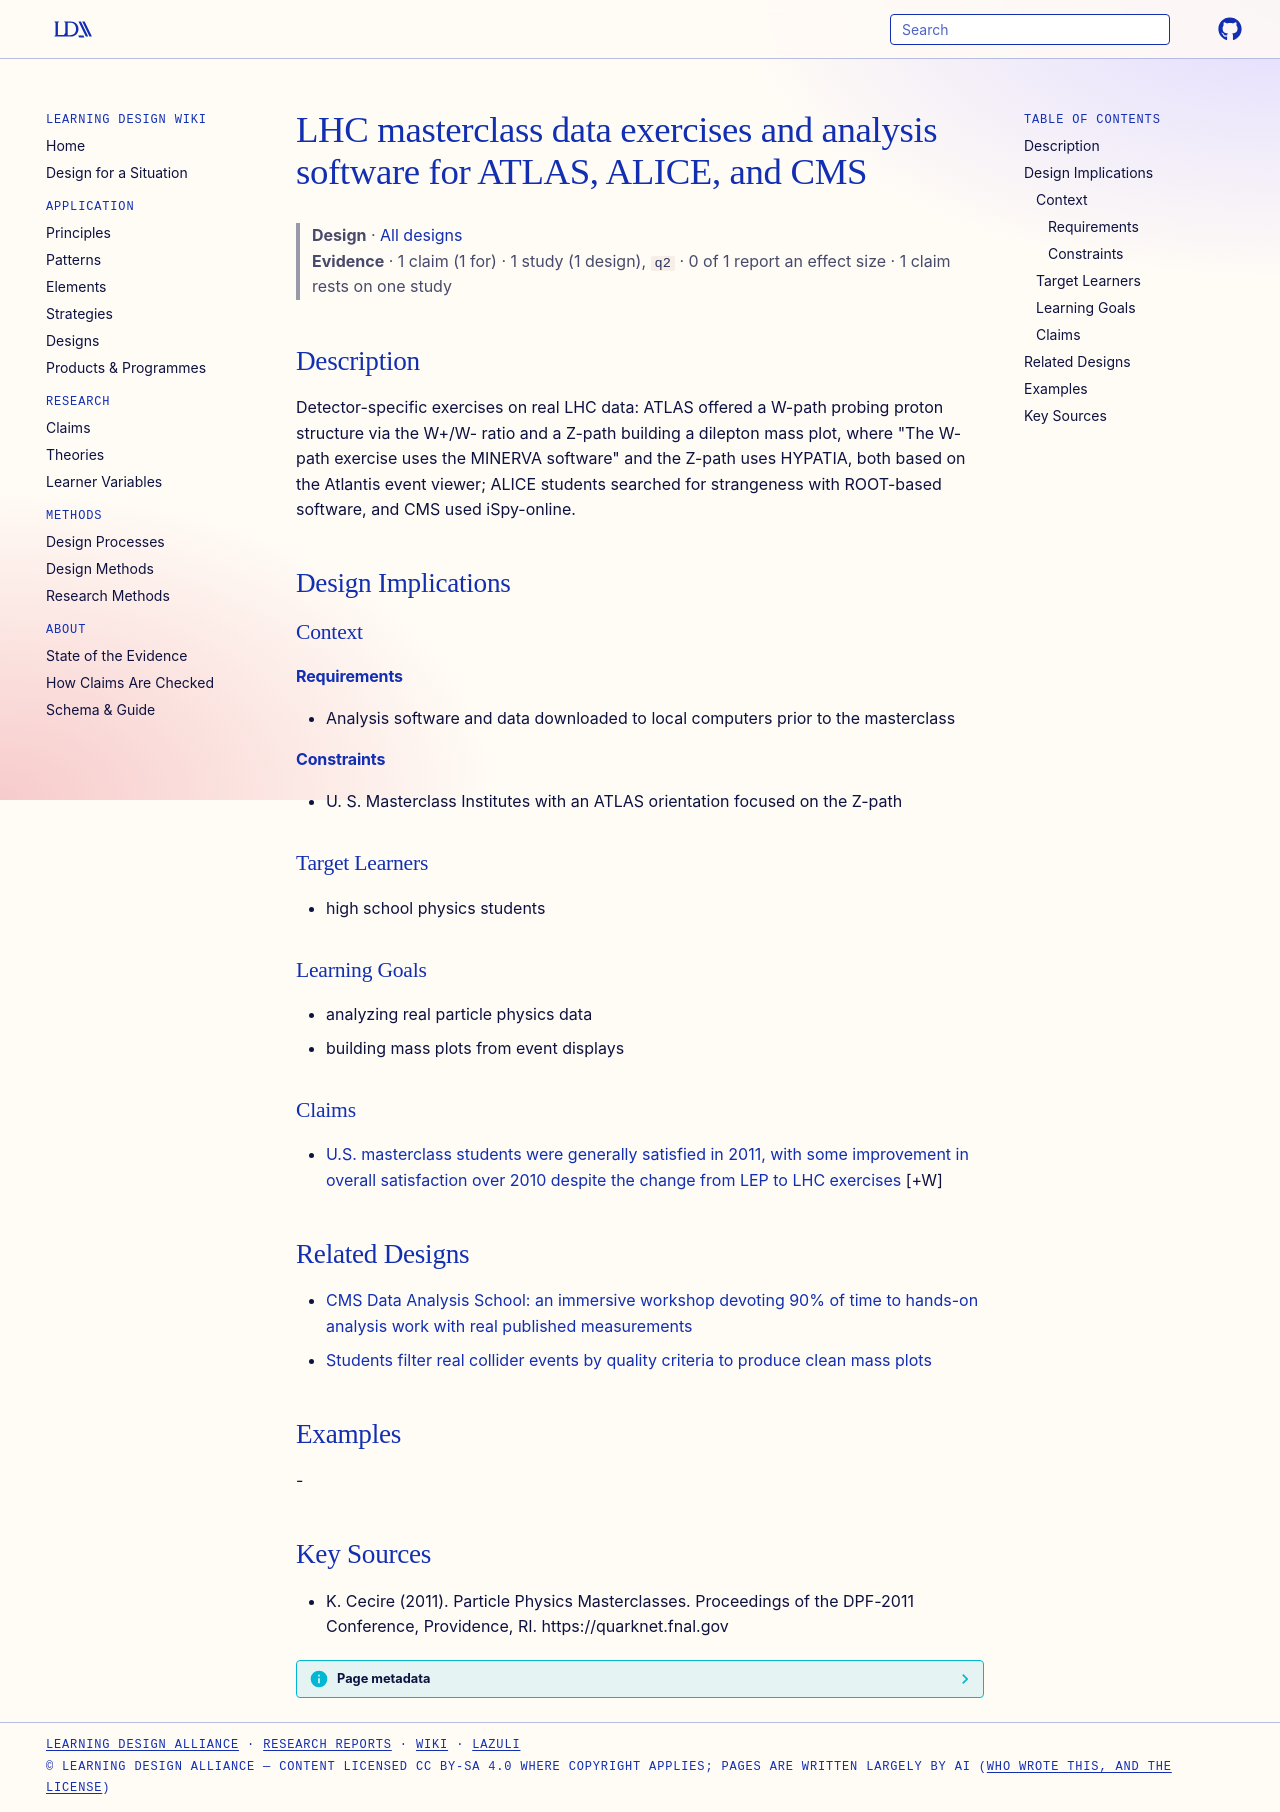

repository: Learning-Design-Alliance/learning-wiki · page: designs/lhc-masterclass-data-exercises/index.html · generator: mkdocs

---
type: design
id: lhc-masterclass-data-exercises
title: LHC masterclass data exercises and analysis software for ATLAS, ALICE, and CMS
description: "Detector-specific exercises on real LHC data: ATLAS offered a W-path probing proton structure via the W+/W- ratio and a Z-path building a dilepton mass plot, where \"The W-path exercise uses the MINERVA software\" and t..."
status: review
generated:
  by: "process:settle-candidates"
  at: 2026-11-16
sources:
  - id: k-cecire-2011
    resource: "https://quarknet.fnal.gov"
    title: "K. Cecire (2011). Particle Physics Masterclasses. Proceedings of the DPF-2011 Conference, Providence, RI. https://quarknet.fnal.gov"
    author: K. Cecire
---

# LHC masterclass data exercises and analysis software for ATLAS, ALICE, and CMS

> **Design** · [All designs](index.md)
> **Evidence** · 1 claim (1 for) · 1 study (1 design), `q2` · 0 of 1 report an effect size · 1 claim rests on one study

## Description
Detector-specific exercises on real LHC data: ATLAS offered a W-path probing proton structure via the W+/W- ratio and a Z-path building a dilepton mass plot, where "The W-path exercise uses the MINERVA software" and the Z-path uses HYPATIA, both based on the Atlantis event viewer; ALICE students searched for strangeness with ROOT-based software, and CMS used iSpy-online.

## Design Implications

### Context
#### Requirements
- Analysis software and data downloaded to local computers prior to the masterclass
#### Constraints
- U. S. Masterclass Institutes with an ATLAS orientation focused on the Z-path

### Target Learners
- high school physics students

### Learning Goals
- analyzing real particle physics data
- building mass plots from event displays

### Claims

- [U.S. masterclass students were generally satisfied in 2011, with some improvement in overall satisfaction over 2010 despite the change from LEP to LHC exercises](../claims/masterclass-student-satisfaction-improved-2010-2011.md) [+W]

## Related Designs

- [CMS Data Analysis School: an immersive workshop devoting 90% of time to hands-on analysis work with real published measurements](cms-data-analysis-school.md)
- [Students filter real collider events by quality criteria to produce clean mass plots](student-event-filtering-mass-plot.md)

## Examples
-

## Key Sources
- K. Cecire (2011). Particle Physics Masterclasses. Proceedings of the DPF-2011 Conference, Providence, RI. https://quarknet.fnal.gov
